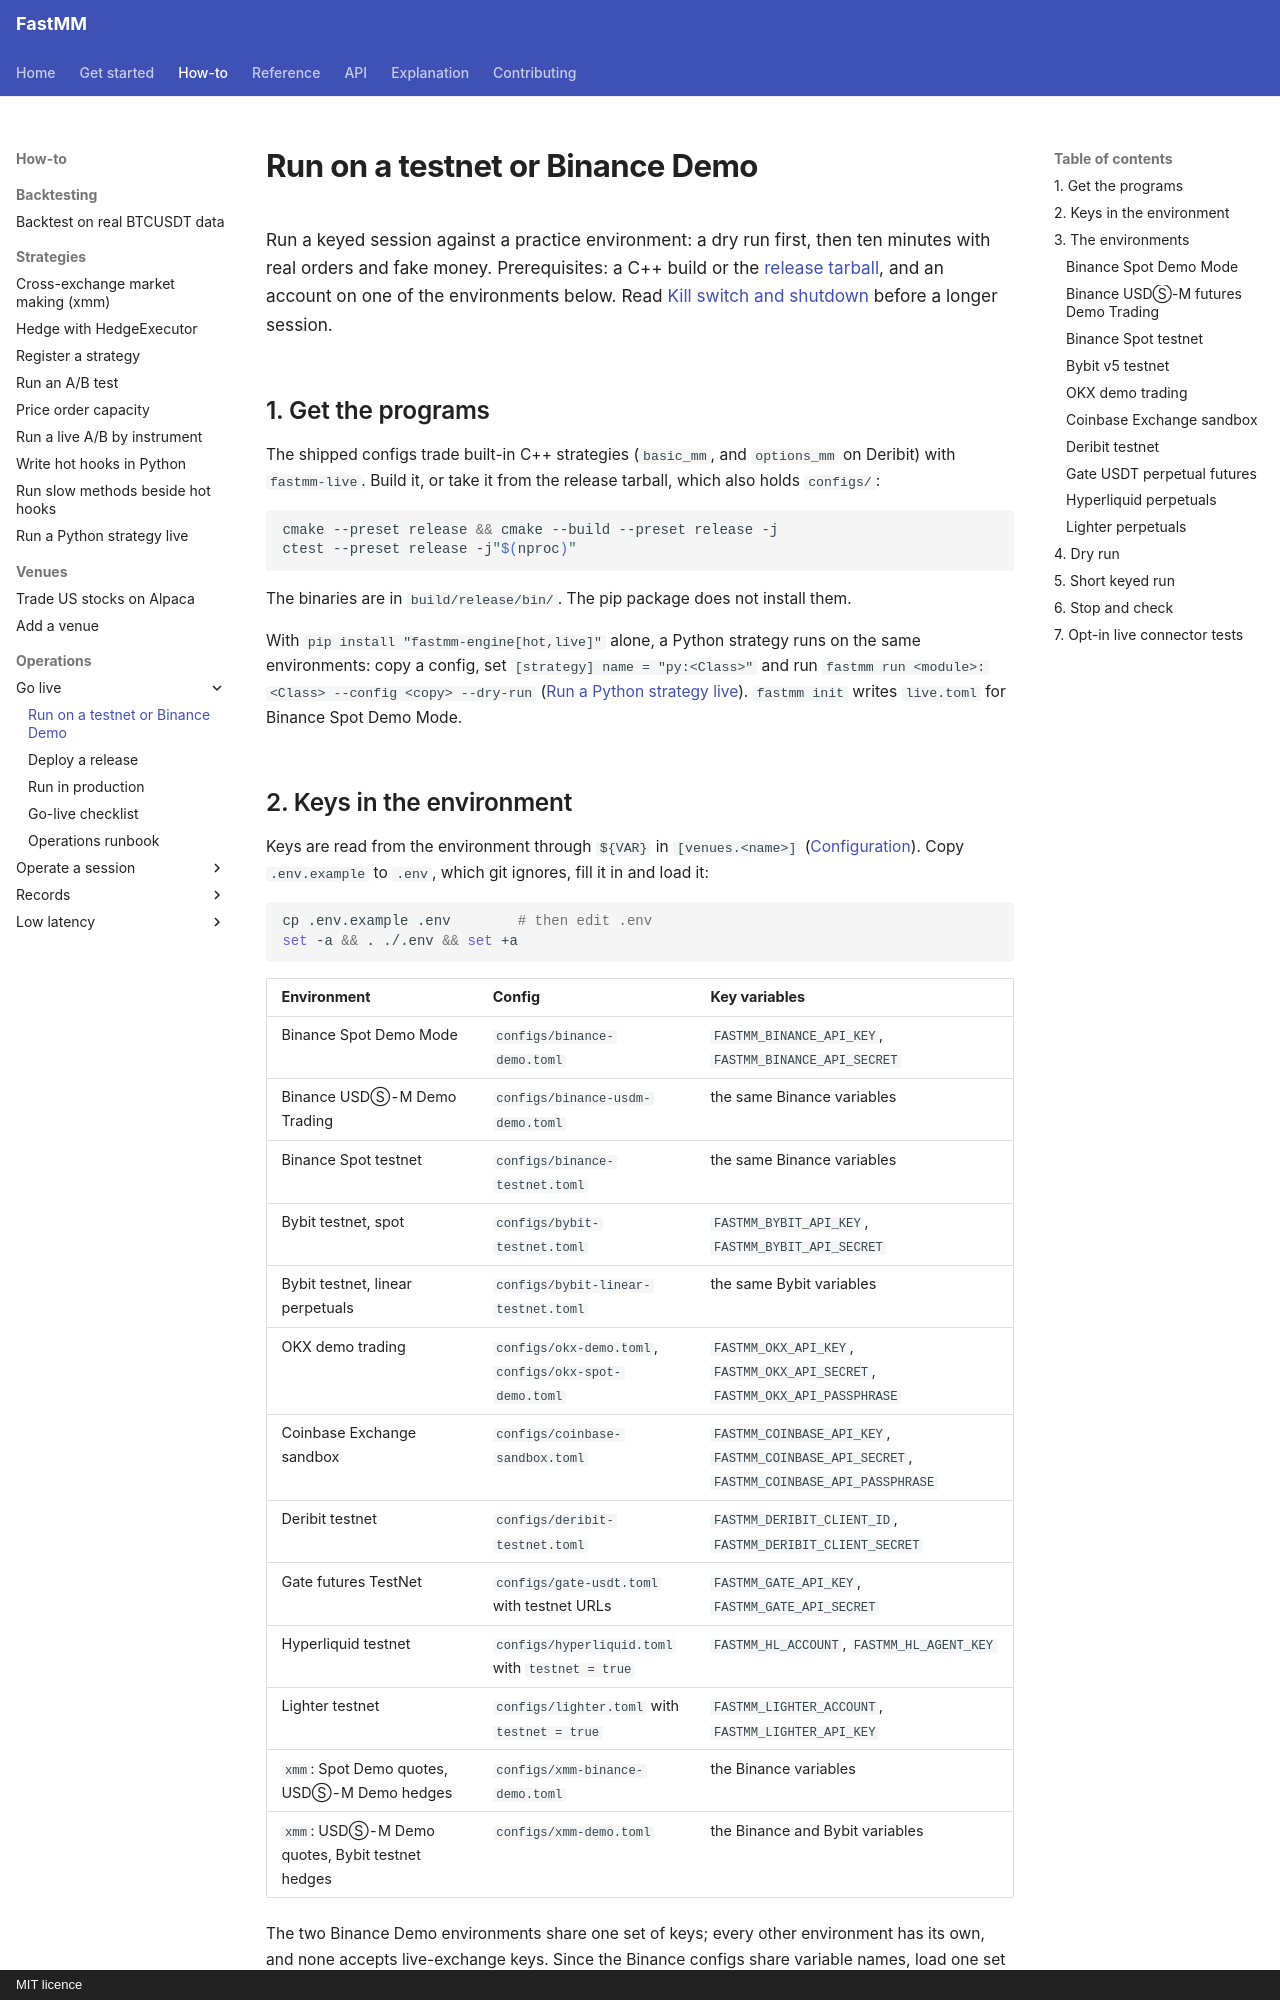

repository: ziyangliu-666/FastMM · page: how-to/operations/run-on-testnet/index.html · generator: mkdocs · copyright: MIT licence

# Run on a testnet or Binance Demo

Run a keyed session against a practice environment: a dry run first, then ten minutes with real orders and fake money. Prerequisites: a C++ build or the [release tarball](deploy.md), and an account on one of the environments below. Read [Kill switch and shutdown](kill-switch-and-shutdown.md) before a longer session.

## 1. Get the programs

The shipped configs trade built-in C++ strategies (`basic_mm`, and `options_mm` on Deribit) with `fastmm-live`. Build it, or take it from the release tarball, which also holds `configs/`:

```bash
cmake --preset release && cmake --build --preset release -j
ctest --preset release -j"$(nproc)"
```

The binaries are in `build/release/bin/`. The pip package does not install them.

With `pip install "fastmm-engine[hot,live]"` alone, a Python strategy runs on the same environments: copy a config, set `[strategy] name = "py:<Class>"` and run `fastmm run <module>:<Class> --config <copy> --dry-run` ([Run a Python strategy live](../strategies/python-live.md)). `fastmm init` writes `live.toml` for Binance Spot Demo Mode.
